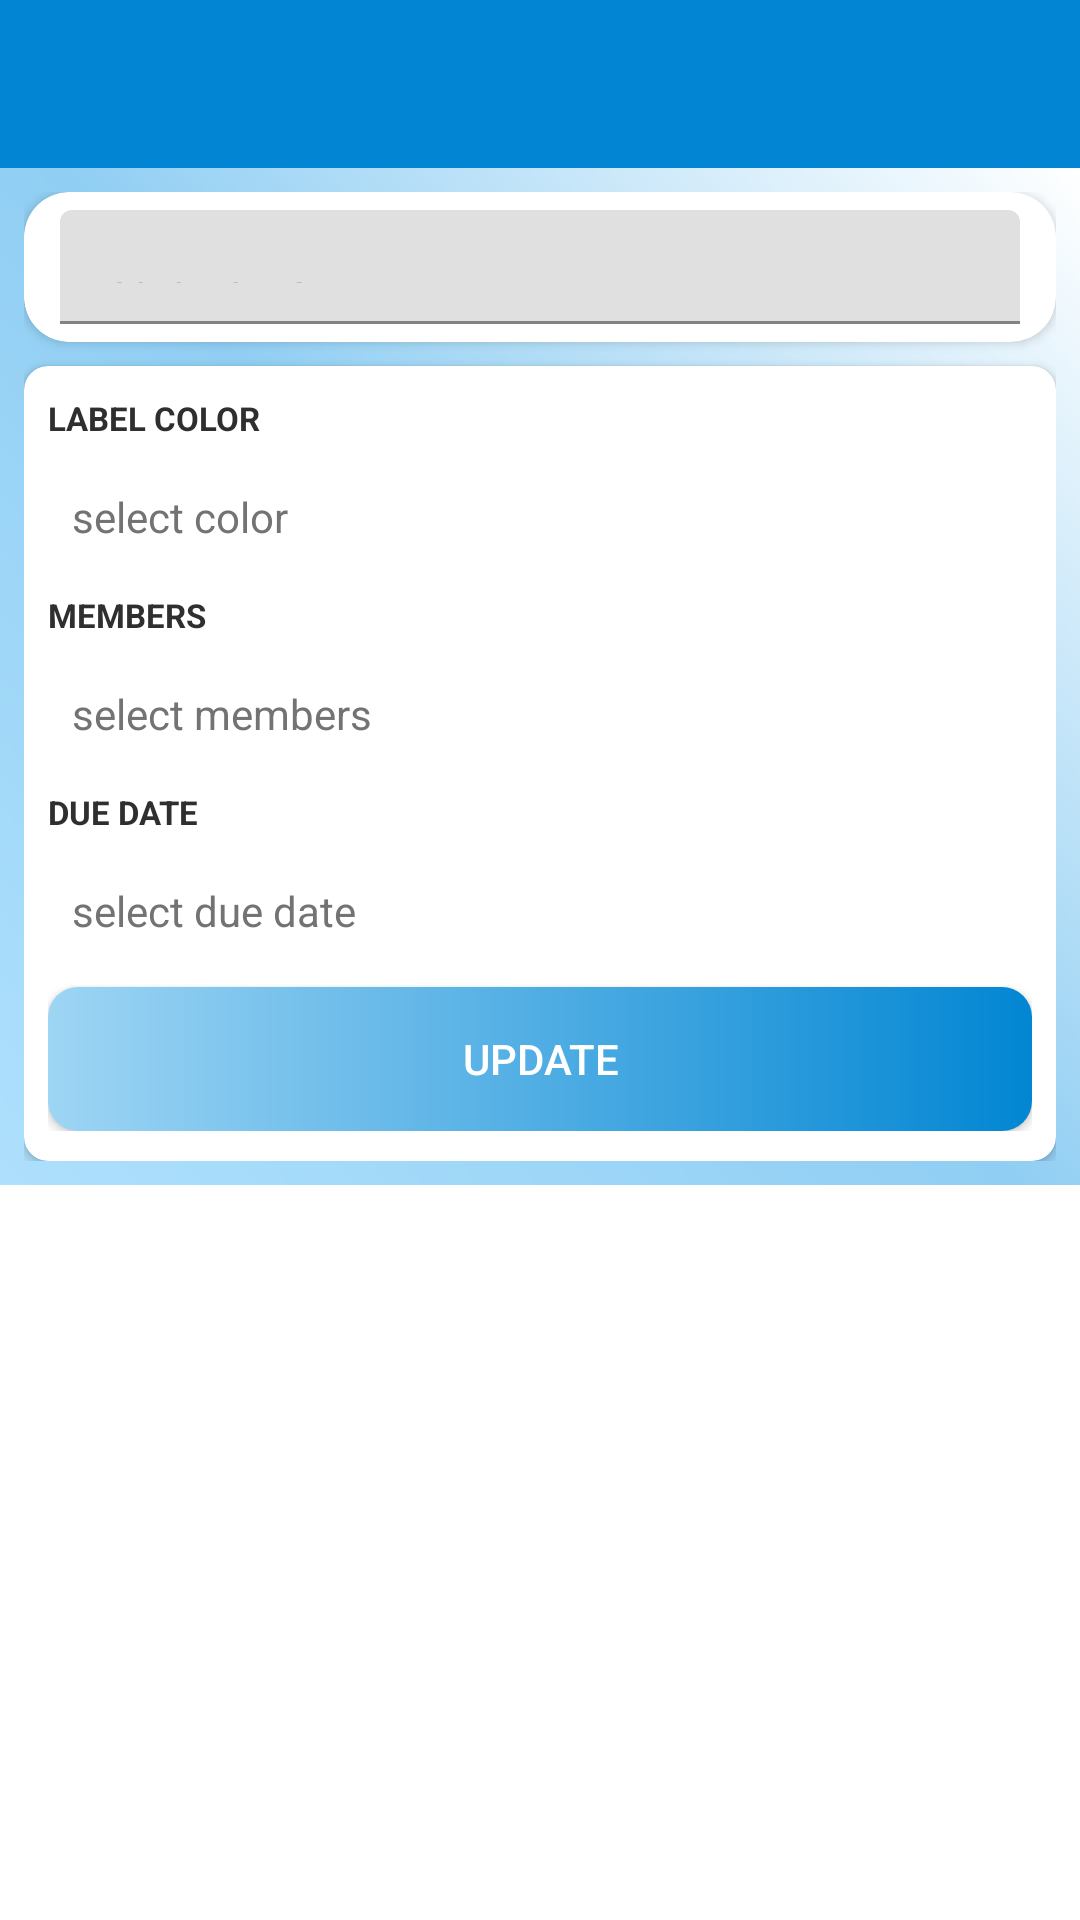

Here is an Android app screen rendered from its layout file. Give the layout XML and the strings, colors and styles it references.
<!-- AndroidManifest.xml: application theme Theme.TrelloClone1 -->
<!-- res/layout/activity_card_details_acivity.xml -->
<?xml version="1.0" encoding="utf-8"?>
<LinearLayout xmlns:android="http://schemas.android.com/apk/res/android"
    xmlns:app="http://schemas.android.com/apk/res-auto"
    xmlns:tools="http://schemas.android.com/tools"
    android:layout_width="match_parent"
    android:layout_height="match_parent"
    android:orientation="vertical"
    android:background="@color/white"
    tools:context=".activities.CardDetailsActivity">

    <androidx.appcompat.widget.Toolbar
        android:id="@+id/toolbar_card_details_activity"
        android:layout_width="match_parent"
        android:layout_height="?attr/actionBarSize"
        android:theme = "@style/customToolBarStyle"/>

    <LinearLayout
        android:layout_width="match_parent"
        android:layout_height="wrap_content"
        android:background="@drawable/grad_background"
        android:orientation="vertical"
        android:padding="8dp">

        <androidx.cardview.widget.CardView
            android:layout_width="match_parent"
            android:layout_height="50dp"
            android:layout_marginBottom="8dp"
            app:cardCornerRadius="15dp"
            app:cardBackgroundColor="@color/white">

            <LinearLayout
                android:layout_width="match_parent"
                android:layout_height="match_parent"
                android:gravity="center_horizontal"
                android:orientation="vertical">

                <com.google.android.material.textfield.TextInputLayout
                    android:layout_width="match_parent"
                    android:layout_height="match_parent"
                    app:hintEnabled="false"
                    android:paddingVertical="6dp"
                    android:paddingHorizontal="12dp"
                    android:hint="@string/hint_card_name">

                    <com.google.android.material.textfield.TextInputEditText
                        android:id="@+id/et_name_card_details"
                        android:layout_width="match_parent"
                        android:layout_height="match_parent"
                        android:background="@null"
                        android:textColorHint="@color/colorFont"
                        android:hint="@string/hint_card_name"
                        android:textColor="@color/colorFontDark"
                        android:textCursorDrawable="@drawable/cursor_style"
                        android:textSize="14sp"
                        android:fontFamily="@font/robotomedium"
                        android:inputType="textCapSentences" />
                </com.google.android.material.textfield.TextInputLayout>

            </LinearLayout>
        </androidx.cardview.widget.CardView>

        <androidx.cardview.widget.CardView
            android:layout_width="match_parent"
            android:layout_height="match_parent"
            android:elevation="5dp"
            app:cardCornerRadius="8dp"
            app:cardBackgroundColor="@color/white">

            <LinearLayout
                android:layout_width="match_parent"
                android:layout_height="wrap_content"
                android:gravity="center_horizontal"
                android:orientation="vertical"
                android:paddingHorizontal="8dp"
                android:paddingVertical="10dp">

                <TextView
                    android:layout_width="match_parent"
                    android:layout_height="wrap_content"
                    android:text="@string/label_color"
                    android:textAllCaps="true"
                    android:textStyle="bold"
                    android:textColor="@color/colorFontDark"
                    android:textSize="11sp" />

                <TextView
                    android:id="@+id/tv_select_label_color"
                    android:layout_width="match_parent"
                    android:layout_height="wrap_content"
                    android:layout_marginTop="8dp"
                    android:padding="8dp"
                    android:text="@string/select_color"
                    android:textColor="@color/colorFont" />

                <TextView
                    android:layout_width="match_parent"
                    android:layout_height="wrap_content"
                    android:layout_marginTop="8dp"
                    android:text="@string/members"
                    android:textAllCaps="true"
                    android:textStyle="bold"
                    android:textColor="@color/colorFontDark"
                    android:textSize="11sp" />

                <TextView
                    android:id="@+id/tv_select_members"
                    android:layout_width="match_parent"
                    android:layout_height="wrap_content"
                    android:layout_marginTop="8dp"
                    android:padding="8dp"
                    android:text="@string/select_members"
                    android:textColor="@color/colorFont"
                    android:visibility="visible"
                    tools:visibility="visible" />

                <androidx.recyclerview.widget.RecyclerView
                    android:id="@+id/rv_selected_members_list"
                    android:layout_width="match_parent"
                    android:layout_height="wrap_content"
                    android:layout_marginTop="8dp"
                    android:visibility="gone"/>

                <TextView
                    android:layout_width="match_parent"
                    android:layout_height="wrap_content"
                    android:layout_marginTop="8dp"
                    android:text="@string/due_date"
                    android:textAllCaps="true"
                    android:textStyle="bold"
                    android:textColor="@color/colorFontDark"
                    android:textSize="11sp" />

                <TextView
                    android:id="@+id/tv_select_due_date"
                    android:layout_width="match_parent"
                    android:layout_height="wrap_content"
                    android:layout_marginTop="8dp"
                    android:padding="8dp"
                    android:text="@string/select_due_date"
                    android:textColor="@color/colorFont" />

                <androidx.appcompat.widget.AppCompatButton
                    android:id="@+id/btn_update_card_details"
                    android:layout_width="match_parent"
                    android:layout_height="wrap_content"
                    android:layout_gravity="center"
                    android:layout_marginTop="8dp"
                    android:background="@drawable/shape_button_rounded"
                    android:foreground="?attr/selectableItemBackground"
                    android:gravity="center"
                    android:text="@string/update"
                    android:textColor="@android:color/white"
                    android:textSize="14sp" />
            </LinearLayout>
        </androidx.cardview.widget.CardView>
    </LinearLayout>
</LinearLayout>
<!-- resources referenced by this layout -->
<resources>
  <color name="colorFont">#737373</color>
  <color name="colorFontDark">#2F2F30</color>
  <color name="white">#FFFFFFFF</color>
  <!-- drawable grad_background (drawable-v24) -->
  <?xml version="1.0" encoding="utf-8"?>
  <shape xmlns:android="http://schemas.android.com/apk/res/android"
      android:shape = "rectangle">
      <gradient
          android:angle ="45"
          android:startColor = "#AEE0FD"
          android:centerColor = "#90CEF3"
          android:endColor = "@color/white"
          android:type = "linear"/>
  </shape>
  <!-- drawable shape_button_rounded (drawable) -->
  <?xml version="1.0" encoding="utf-8"?>
  <shape xmlns:android="http://schemas.android.com/apk/res/android"
      android:shape="rectangle">
  
      <gradient
          android:angle="360"
          android:endColor="@color/colorBlue"
          android:startColor="@color/colorBlueAccent"
          android:type="linear"/>
  
      <corners android:radius="10dp"/>
  
  </shape>
  <string name="due_date">due date</string>
  <string name="hint_card_name">card name</string>
  <string name="label_color">label color</string>
  <string name="members">members</string>
  <string name="select_color">select color</string>
  <string name="select_due_date">select due date</string>
  <string name="select_members">select members</string>
  <string name="update">Update</string>
  <style name="customToolBarStyle">
          <item name="android:background">@color/colorBlue</item>
          <item name="android:textColorPrimary">@color/white</item>
          <item name="android:colorControlNormal">@color/white</item>
      </style>
  <style name="Theme.TrelloClone1" parent="Theme.MaterialComponents.DayNight.DarkActionBar">
          
          <item name="colorPrimary">@color/colorBlue</item>
          <item name="colorPrimaryVariant">@color/colorBlueAccent</item>
          <item name="colorOnPrimary">@color/white</item>
          
          <item name="colorSecondary">@color/colorLightGreen</item>
          <item name="colorSecondaryVariant">@color/colorGreen</item>
          <item name="colorOnSecondary">@color/black</item>
          
          <item name="android:statusBarColor" tools:targetApi="l">?attr/colorPrimaryVariant</item>
          
      </style>
  <color name="colorBlue">#0286D3</color>
  <color name="colorBlueAccent">#9ED5F4</color>
  <color name="colorLightGreen">#51e898</color>
  <color name="colorGreen">#83D302</color>
  <color name="black">#FF000000</color>
</resources>
